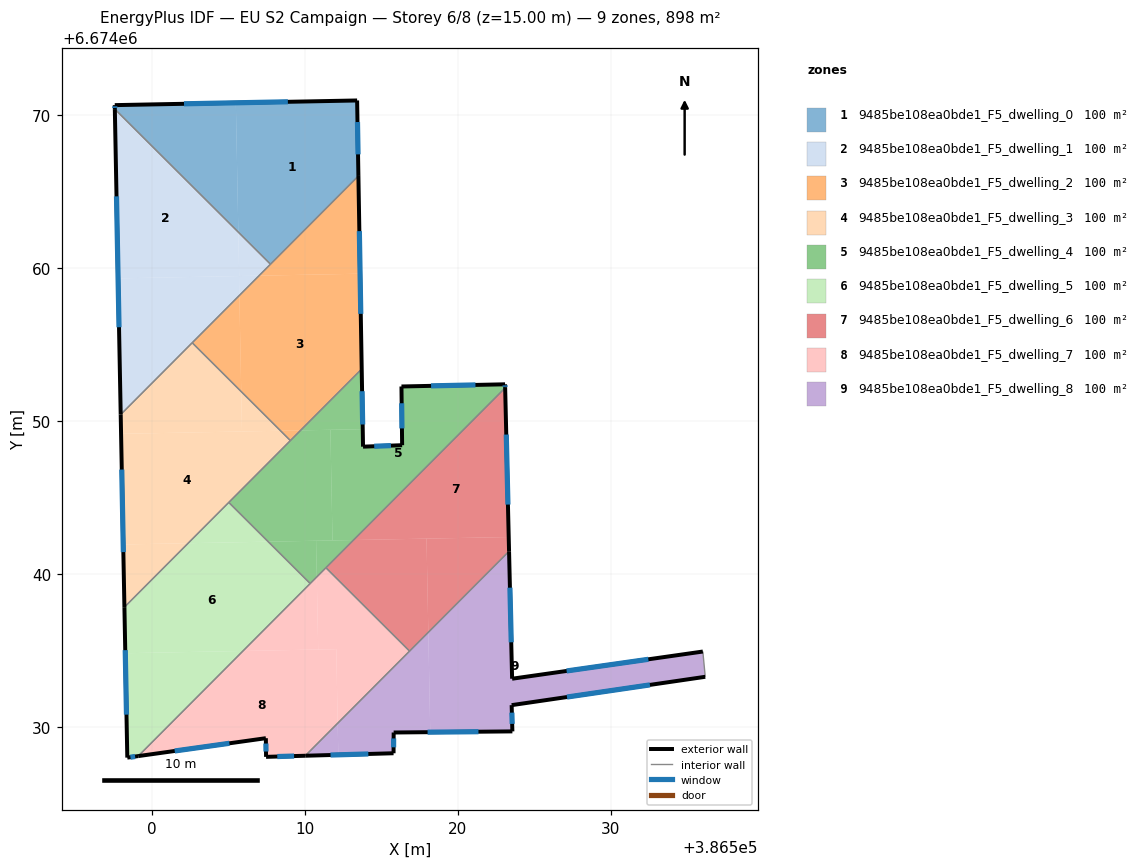
=== STOREY PLAN SPEC (per zone: floor XY polygon, exterior-wall plan segments, windows/doors) ===
zone 1: 9485be108ea0bde1_F5_dwelling_0  (99.8 m²)
  floor: (386513.41, 6674070.97) (386513.50, 6674066.03) (386507.74, 6674060.26) (386505.64, 6674062.35) (386505.48, 6674070.81)
  floor: (386505.48, 6674070.81) (386505.64, 6674062.35) (386497.56, 6674070.40) (386497.56, 6674070.66)
  exterior wall: (386513.50, 6674066.03) – (386513.41, 6674070.97)  [4.9 m]
    window: (386513.47, 6674067.44) – (386513.44, 6674069.56)  [2.7 m²]
  exterior wall: (386497.56, 6674070.66) – (386497.56, 6674070.40)  [0.3 m]
    window: (386497.56, 6674070.59) – (386497.56, 6674070.48)  [0.1 m²]
  exterior wall: (386513.41, 6674070.97) – (386497.56, 6674070.66)  [15.9 m]
    window: (386508.88, 6674070.88) – (386502.09, 6674070.75)  [8.7 m²]
  interior walls: 2
zone 2: 9485be108ea0bde1_F5_dwelling_1  (99.8 m²)
  floor: (386505.64, 6674062.35) (386505.70, 6674059.48) (386497.78, 6674059.33) (386497.56, 6674070.40)
  floor: (386505.69, 6674059.48) (386505.71, 6674058.21) (386497.95, 6674050.42) (386497.78, 6674059.33)
  floor: (386507.00, 6674059.51) (386505.71, 6674058.21) (386505.69, 6674059.48)
  floor: (386507.74, 6674060.26) (386507.00, 6674059.51) (386505.70, 6674059.48) (386505.64, 6674062.35)
  exterior wall: (386497.56, 6674070.40) – (386497.95, 6674050.42)  [20.0 m]
    window: (386497.67, 6674064.69) – (386497.84, 6674056.13)  [11.0 m²]
  interior walls: 3
zone 3: 9485be108ea0bde1_F5_dwelling_2  (99.8 m²)
  floor: (386513.61, 6674059.63) (386513.71, 6674053.40) (386509.71, 6674049.39) (386508.40, 6674049.36) (386505.83, 6674051.92) (386505.71, 6674058.21) (386507.00, 6674059.51)
  floor: (386509.71, 6674049.39) (386509.05, 6674048.72) (386508.40, 6674049.36)
  floor: (386513.50, 6674066.03) (386513.61, 6674059.63) (386507.00, 6674059.51)
  floor: (386505.71, 6674058.21) (386505.83, 6674051.92) (386502.62, 6674055.12)
  exterior wall: (386513.71, 6674053.40) – (386513.50, 6674066.03)  [12.6 m]
    window: (386513.65, 6674057.01) – (386513.56, 6674062.42)  [7.0 m²]
  interior walls: 4
zone 4: 9485be108ea0bde1_F5_dwelling_3  (99.8 m²)
  floor: (386509.05, 6674048.72) (386502.36, 6674042.01) (386498.11, 6674041.92) (386497.97, 6674049.16) (386508.40, 6674049.36)
  floor: (386505.83, 6674051.92) (386505.88, 6674049.31) (386497.97, 6674049.16) (386497.95, 6674050.42) (386502.62, 6674055.12)
  floor: (386502.36, 6674042.01) (386498.19, 6674037.82) (386498.11, 6674041.92)
  floor: (386508.40, 6674049.36) (386505.88, 6674049.31) (386505.83, 6674051.92)
  exterior wall: (386497.95, 6674050.42) – (386498.19, 6674037.82)  [12.6 m]
    window: (386498.02, 6674046.82) – (386498.12, 6674041.42)  [6.9 m²]
  interior walls: 4
zone 5: 9485be108ea0bde1_F5_dwelling_4  (99.8 m²)
  floor: (386523.09, 6674052.40) (386523.09, 6674052.17) (386513.18, 6674042.21) (386511.80, 6674042.19) (386511.66, 6674049.42) (386513.78, 6674049.46) (386513.80, 6674048.32) (386516.36, 6674048.42) (386516.31, 6674052.26)
  floor: (386513.71, 6674053.40) (386513.78, 6674049.46) (386509.71, 6674049.39)
  floor: (386510.73, 6674042.17) (386510.77, 6674039.80) (386510.34, 6674039.37) (386507.59, 6674042.11)
  floor: (386513.18, 6674042.21) (386510.77, 6674039.80) (386510.73, 6674042.17)
  floor: (386511.66, 6674049.42) (386511.80, 6674042.19) (386507.59, 6674042.11) (386505.02, 6674044.67) (386509.71, 6674049.39)
  exterior wall: (386523.09, 6674052.40) – (386516.31, 6674052.26)  [6.8 m]
    window: (386521.15, 6674052.36) – (386518.25, 6674052.30)  [3.7 m²]
  exterior wall: (386523.09, 6674052.17) – (386523.09, 6674052.40)  [0.2 m]
    window: (386523.09, 6674052.23) – (386523.09, 6674052.33)  [0.1 m²]
  exterior wall: (386513.80, 6674048.32) – (386513.71, 6674053.40)  [5.1 m]
    window: (386513.77, 6674049.77) – (386513.74, 6674051.95)  [2.8 m²]
  exterior wall: (386516.36, 6674048.42) – (386513.80, 6674048.32)  [2.6 m]
    window: (386515.63, 6674048.39) – (386514.53, 6674048.35)  [1.4 m²]
  exterior wall: (386516.31, 6674052.26) – (386516.36, 6674048.42)  [3.8 m]
    window: (386516.32, 6674051.16) – (386516.34, 6674049.51)  [2.1 m²]
  interior walls: 5
zone 6: 9485be108ea0bde1_F5_dwelling_5  (99.8 m²)
  floor: (386510.34, 6674039.37) (386505.95, 6674034.96) (386498.25, 6674034.81) (386498.19, 6674037.82) (386502.36, 6674042.01) (386507.59, 6674042.11)
  floor: (386505.95, 6674034.96) (386499.09, 6674028.08) (386498.38, 6674027.98) (386498.25, 6674034.81)
  floor: (386507.59, 6674042.11) (386502.36, 6674042.01) (386505.02, 6674044.67)
  exterior wall: (386498.19, 6674037.82) – (386498.38, 6674027.98)  [9.8 m]
    window: (386498.24, 6674035.01) – (386498.33, 6674030.79)  [5.4 m²]
  exterior wall: (386498.38, 6674027.98) – (386499.09, 6674028.08)  [0.7 m]
    window: (386498.58, 6674028.01) – (386498.89, 6674028.05)  [0.4 m²]
  interior walls: 3
zone 7: 9485be108ea0bde1_F5_dwelling_6  (99.7 m²)
  floor: (386517.95, 6674042.30) (386518.07, 6674036.18) (386516.84, 6674034.95) (386511.37, 6674040.40) (386513.18, 6674042.21)
  floor: (386523.33, 6674042.41) (386523.35, 6674041.48) (386518.07, 6674036.18) (386517.95, 6674042.30)
  floor: (386523.09, 6674052.17) (386523.33, 6674042.41) (386513.18, 6674042.21)
  exterior wall: (386523.35, 6674041.48) – (386523.09, 6674052.17)  [10.7 m]
    window: (386523.28, 6674044.53) – (386523.17, 6674049.11)  [5.9 m²]
  interior walls: 3
zone 8: 9485be108ea0bde1_F5_dwelling_7  (99.8 m²)
  floor: (386510.77, 6674039.80) (386510.86, 6674035.05) (386505.95, 6674034.96)
  floor: (386512.05, 6674035.08) (386512.14, 6674030.23) (386510.02, 6674028.10) (386507.46, 6674028.03) (386507.44, 6674029.25) (386499.09, 6674028.08) (386505.95, 6674034.96)
  floor: (386516.84, 6674034.95) (386512.14, 6674030.23) (386512.05, 6674035.08) (386510.86, 6674035.05) (386510.77, 6674039.80) (386511.37, 6674040.40)
  exterior wall: (386507.46, 6674028.03) – (386510.02, 6674028.10)  [2.6 m]
    window: (386508.19, 6674028.05) – (386509.29, 6674028.08)  [1.4 m²]
  exterior wall: (386507.44, 6674029.25) – (386507.46, 6674028.03)  [1.2 m]
    window: (386507.45, 6674028.90) – (386507.45, 6674028.38)  [0.7 m²]
  exterior wall: (386499.09, 6674028.08) – (386507.44, 6674029.25)  [8.4 m]
    window: (386501.48, 6674028.41) – (386505.06, 6674028.92)  [4.6 m²]
  interior walls: 4
zone 9: 9485be108ea0bde1_F5_dwelling_8  (99.8 m²)
  floor: (386536.03, 6674034.92) (386536.18, 6674033.27) (386523.52, 6674031.41) (386523.57, 6674029.70) (386518.19, 6674029.65) (386518.07, 6674036.18) (386523.35, 6674041.48) (386523.55, 6674033.14)
  floor: (386518.07, 6674036.18) (386518.19, 6674029.65) (386515.80, 6674029.62) (386515.79, 6674028.27) (386512.18, 6674028.16) (386512.14, 6674030.23)
  floor: (386512.14, 6674030.23) (386512.18, 6674028.16) (386510.02, 6674028.10)
  exterior wall: (386523.52, 6674031.41) – (386536.18, 6674033.27)  [12.8 m]
    window: (386527.14, 6674031.94) – (386532.57, 6674032.74)  [7.1 m²]
  exterior wall: (386523.57, 6674029.70) – (386523.52, 6674031.41)  [1.7 m]
    window: (386523.55, 6674030.19) – (386523.53, 6674030.92)  [0.9 m²]
  exterior wall: (386515.80, 6674029.62) – (386523.57, 6674029.70)  [7.8 m]
    window: (386518.02, 6674029.64) – (386521.35, 6674029.68)  [4.3 m²]
  exterior wall: (386515.79, 6674028.27) – (386515.80, 6674029.62)  [1.4 m]
    window: (386515.80, 6674028.65) – (386515.80, 6674029.24)  [0.7 m²]
  exterior wall: (386510.02, 6674028.10) – (386515.79, 6674028.27)  [5.8 m]
    window: (386511.67, 6674028.15) – (386514.15, 6674028.22)  [3.2 m²]
  exterior wall: (386523.55, 6674033.14) – (386523.35, 6674041.48)  [8.3 m]
    window: (386523.49, 6674035.52) – (386523.41, 6674039.10)  [4.6 m²]
  exterior wall: (386536.03, 6674034.92) – (386523.55, 6674033.14)  [12.6 m]
    window: (386532.46, 6674034.41) – (386527.11, 6674033.65)  [6.9 m²]
  interior walls: 3

=== DERIVED (storey summary) ===
Building: EU S2 Campaign
Storey: 6 of 8  (floor level z = 15.00 m)
Storey gross floor area: 897.9 m²
Zones on this storey: 9
  - 9485be108ea0bde1_F5_dwelling_0: floor 99.8 m²; exterior wall 21.1 m (63.2 m²); 3 window(s) 11.6 m²; WWR 18.4%
  - 9485be108ea0bde1_F5_dwelling_1: floor 99.8 m²; exterior wall 20.0 m (59.9 m²); 1 window(s) 11.0 m²; WWR 18.4%
  - 9485be108ea0bde1_F5_dwelling_2: floor 99.8 m²; exterior wall 12.6 m (37.9 m²); 1 window(s) 7.0 m²; WWR 18.4%
  - 9485be108ea0bde1_F5_dwelling_3: floor 99.8 m²; exterior wall 12.6 m (37.8 m²); 1 window(s) 6.9 m²; WWR 18.4%
  - 9485be108ea0bde1_F5_dwelling_4: floor 99.8 m²; exterior wall 18.5 m (55.5 m²); 5 window(s) 10.2 m²; WWR 18.4%
  - 9485be108ea0bde1_F5_dwelling_5: floor 99.8 m²; exterior wall 10.6 m (31.7 m²); 2 window(s) 5.8 m²; WWR 18.4%
  - 9485be108ea0bde1_F5_dwelling_6: floor 99.7 m²; exterior wall 10.7 m (32.1 m²); 1 window(s) 5.9 m²; WWR 18.4%
  - 9485be108ea0bde1_F5_dwelling_7: floor 99.8 m²; exterior wall 12.2 m (36.7 m²); 3 window(s) 6.7 m²; WWR 18.4%
  - 9485be108ea0bde1_F5_dwelling_8: floor 99.8 m²; exterior wall 50.4 m (151.1 m²); 7 window(s) 27.7 m²; WWR 18.4%
Zone adjacency (shared interzone walls):
  - 9485be108ea0bde1_F5_dwelling_0 ↔ 9485be108ea0bde1_F5_dwelling_1
  - 9485be108ea0bde1_F5_dwelling_0 ↔ 9485be108ea0bde1_F5_dwelling_2
  - 9485be108ea0bde1_F5_dwelling_1 ↔ 9485be108ea0bde1_F5_dwelling_2
  - 9485be108ea0bde1_F5_dwelling_1 ↔ 9485be108ea0bde1_F5_dwelling_3
  - 9485be108ea0bde1_F5_dwelling_2 ↔ 9485be108ea0bde1_F5_dwelling_3
  - 9485be108ea0bde1_F5_dwelling_2 ↔ 9485be108ea0bde1_F5_dwelling_4
  - 9485be108ea0bde1_F5_dwelling_3 ↔ 9485be108ea0bde1_F5_dwelling_4
  - 9485be108ea0bde1_F5_dwelling_3 ↔ 9485be108ea0bde1_F5_dwelling_5
  - 9485be108ea0bde1_F5_dwelling_4 ↔ 9485be108ea0bde1_F5_dwelling_5
  - 9485be108ea0bde1_F5_dwelling_4 ↔ 9485be108ea0bde1_F5_dwelling_6
  - 9485be108ea0bde1_F5_dwelling_4 ↔ 9485be108ea0bde1_F5_dwelling_7
  - 9485be108ea0bde1_F5_dwelling_5 ↔ 9485be108ea0bde1_F5_dwelling_7
  - 9485be108ea0bde1_F5_dwelling_6 ↔ 9485be108ea0bde1_F5_dwelling_7
  - 9485be108ea0bde1_F5_dwelling_6 ↔ 9485be108ea0bde1_F5_dwelling_8
  - 9485be108ea0bde1_F5_dwelling_7 ↔ 9485be108ea0bde1_F5_dwelling_8